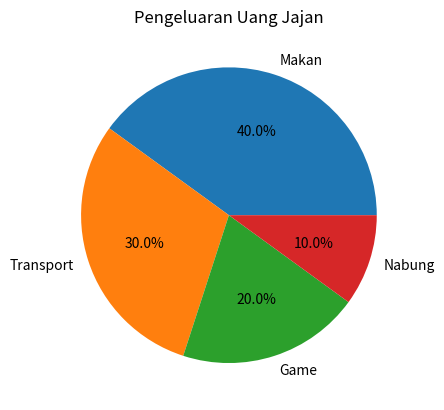

Write Python code to recreate this figure.
import matplotlib.pyplot as plt

kategori = ['Makan', 'Transport', 'Game', 'Nabung']
pengeluaran = [40, 30, 20, 10]

plt.pie(pengeluaran, labels=kategori, autopct='%1.1f%%')
plt.title("Pengeluaran Uang Jajan")

plt.savefig("Tugas2.png")
plt.show()
